Photos from the image-classification dataset "processed_dataset" in the GitHub repository Clivez12/orange_classification. Its 4 classes are: ibadan sweet orange, tangerine, velencia, washington orange.

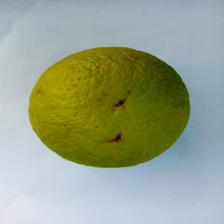
Label: velencia

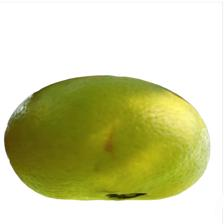
Label: washington orange

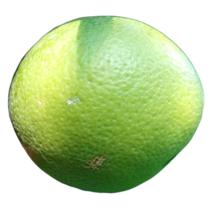
Label: washington orange

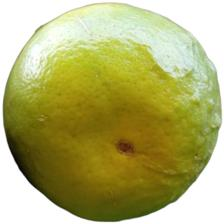
Label: tangerine

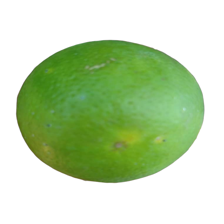
Label: ibadan sweet orange

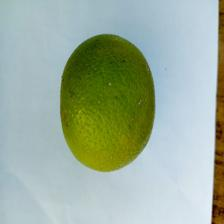
Label: ibadan sweet orange
